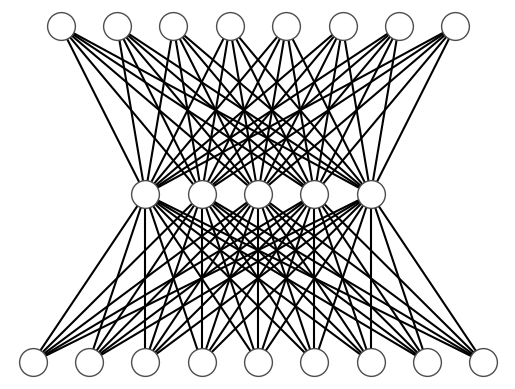

Recreate this plot in Python.
#!/usr/bin/env python3
# -*- coding: utf-8 -*-
"""
Created on Mon Sep  9 15:20:15 2024

[redacted]
"""

import numpy as np
import matplotlib.pyplot as plt


x1 = np.arange(1,10)
y1 = np.ones(len(x1))

x2 = np.arange(3,8)
y2 = 2*np.ones(len(x2))

x3 = np.arange(1.5,9.5)
y3 = 3*np.ones(len(x3))

for x_1 in x1:
    for x_2 in x2:
        plt.plot([x_1, x_2],[1, 2],'-k')
for x_2 in x2:
    for x_3 in x3:
        plt.plot([x_2, x_3],[2, 3],'-k')
    

plt.plot(x1,y1,'o',markersize=20,markerfacecolor='1',markeredgecolor='.3')
plt.plot(x2,y2,'o',markersize=20,markerfacecolor='1',markeredgecolor='.3')
plt.plot(x3,y3,'o',markersize=20,markerfacecolor='1',markeredgecolor='.3')
plt.axis("off")